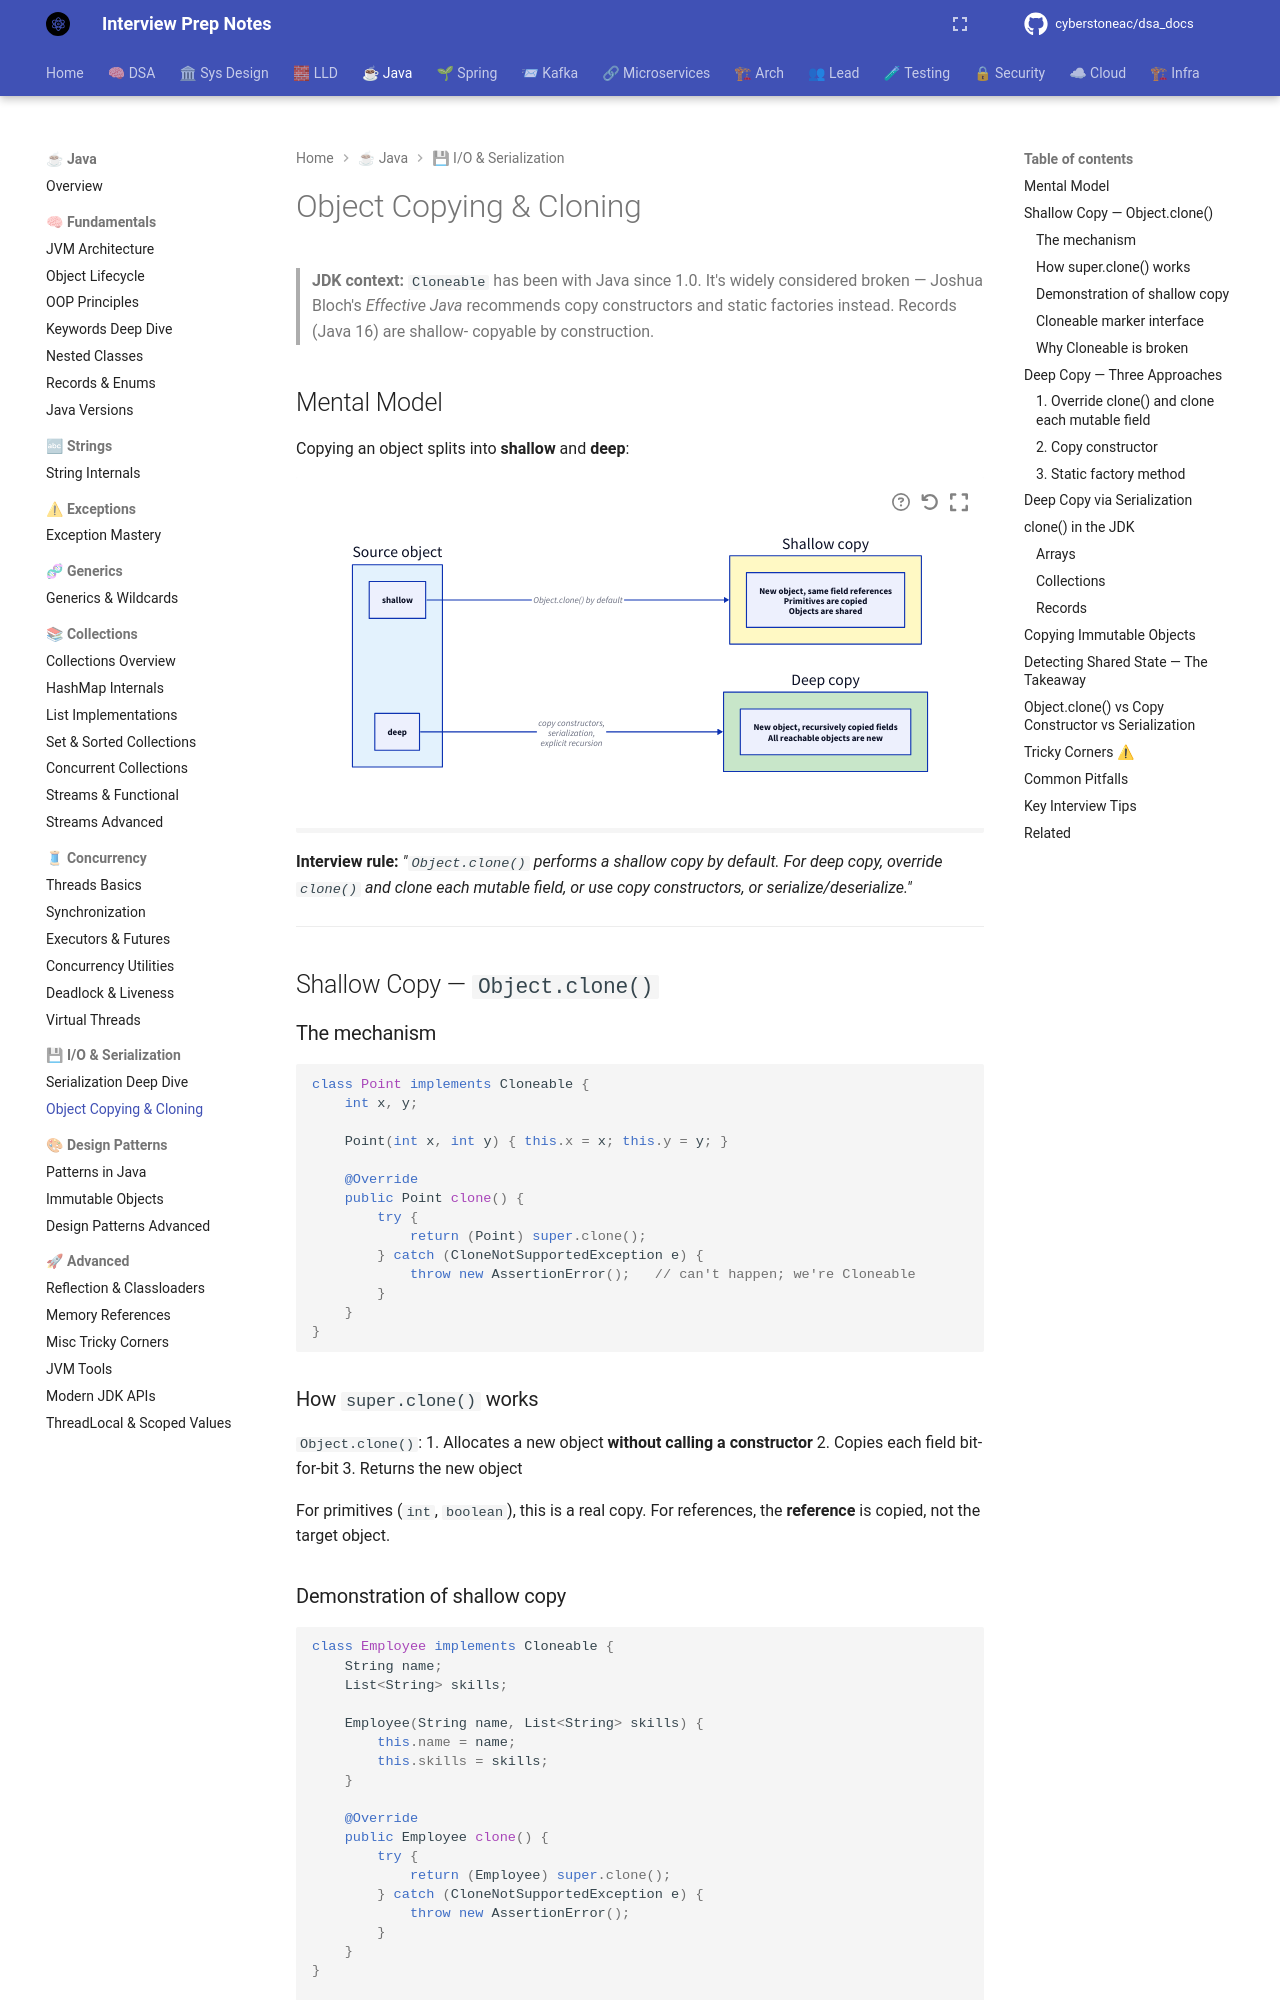

repository: cyberstoneac/dsa_docs · page: java/io-serialization/object-copying-and-cloning/index.html · generator: mkdocs

# Object Copying & Cloning

> **JDK context:** `Cloneable` has been with Java since 1.0. It's widely
> considered broken — Joshua Bloch's *Effective Java* recommends copy
> constructors and static factories instead. Records (Java 16) are shallow-
> copyable by construction.

## Mental Model

Copying an object splits into **shallow** and **deep**:

```d2
direction: right

shallow: "Shallow copy" {
  style.fill: "#fff9c4"
  desc: "New object, same field references\nPrimitives are copied\nObjects are shared"
}

deep: "Deep copy" {
  style.fill: "#c8e6c9"
  desc: "New object, recursively copied fields\nAll reachable objects are new"
}

source: "Source object" {
  style.fill: "#e3f2fd"
}

source.shallow -> shallow: "Object.clone() by default"
source.deep -> deep: "copy constructors,\nserialization,\nexplicit recursion"
```

**Interview rule:** *"`Object.clone()` performs a shallow copy by default.
For deep copy, override `clone()` and clone each mutable field, or use
copy constructors, or serialize/deserialize."*

---

## Shallow Copy — `Object.clone()`

### The mechanism

```java
class Point implements Cloneable {
    int x, y;

    Point(int x, int y) { this.x = x; this.y = y; }

    @Override
    public Point clone() {
        try {
            return (Point) super.clone();
        } catch (CloneNotSupportedException e) {
            throw new AssertionError();   // can't happen; we're Cloneable
        }
    }
}
```

### How `super.clone()` works

`Object.clone()`:
1. Allocates a new object **without calling a constructor**
2. Copies each field bit-for-bit
3. Returns the new object

For primitives (`int`, `boolean`), this is a real copy. For references, the
**reference** is copied, not the target object.
